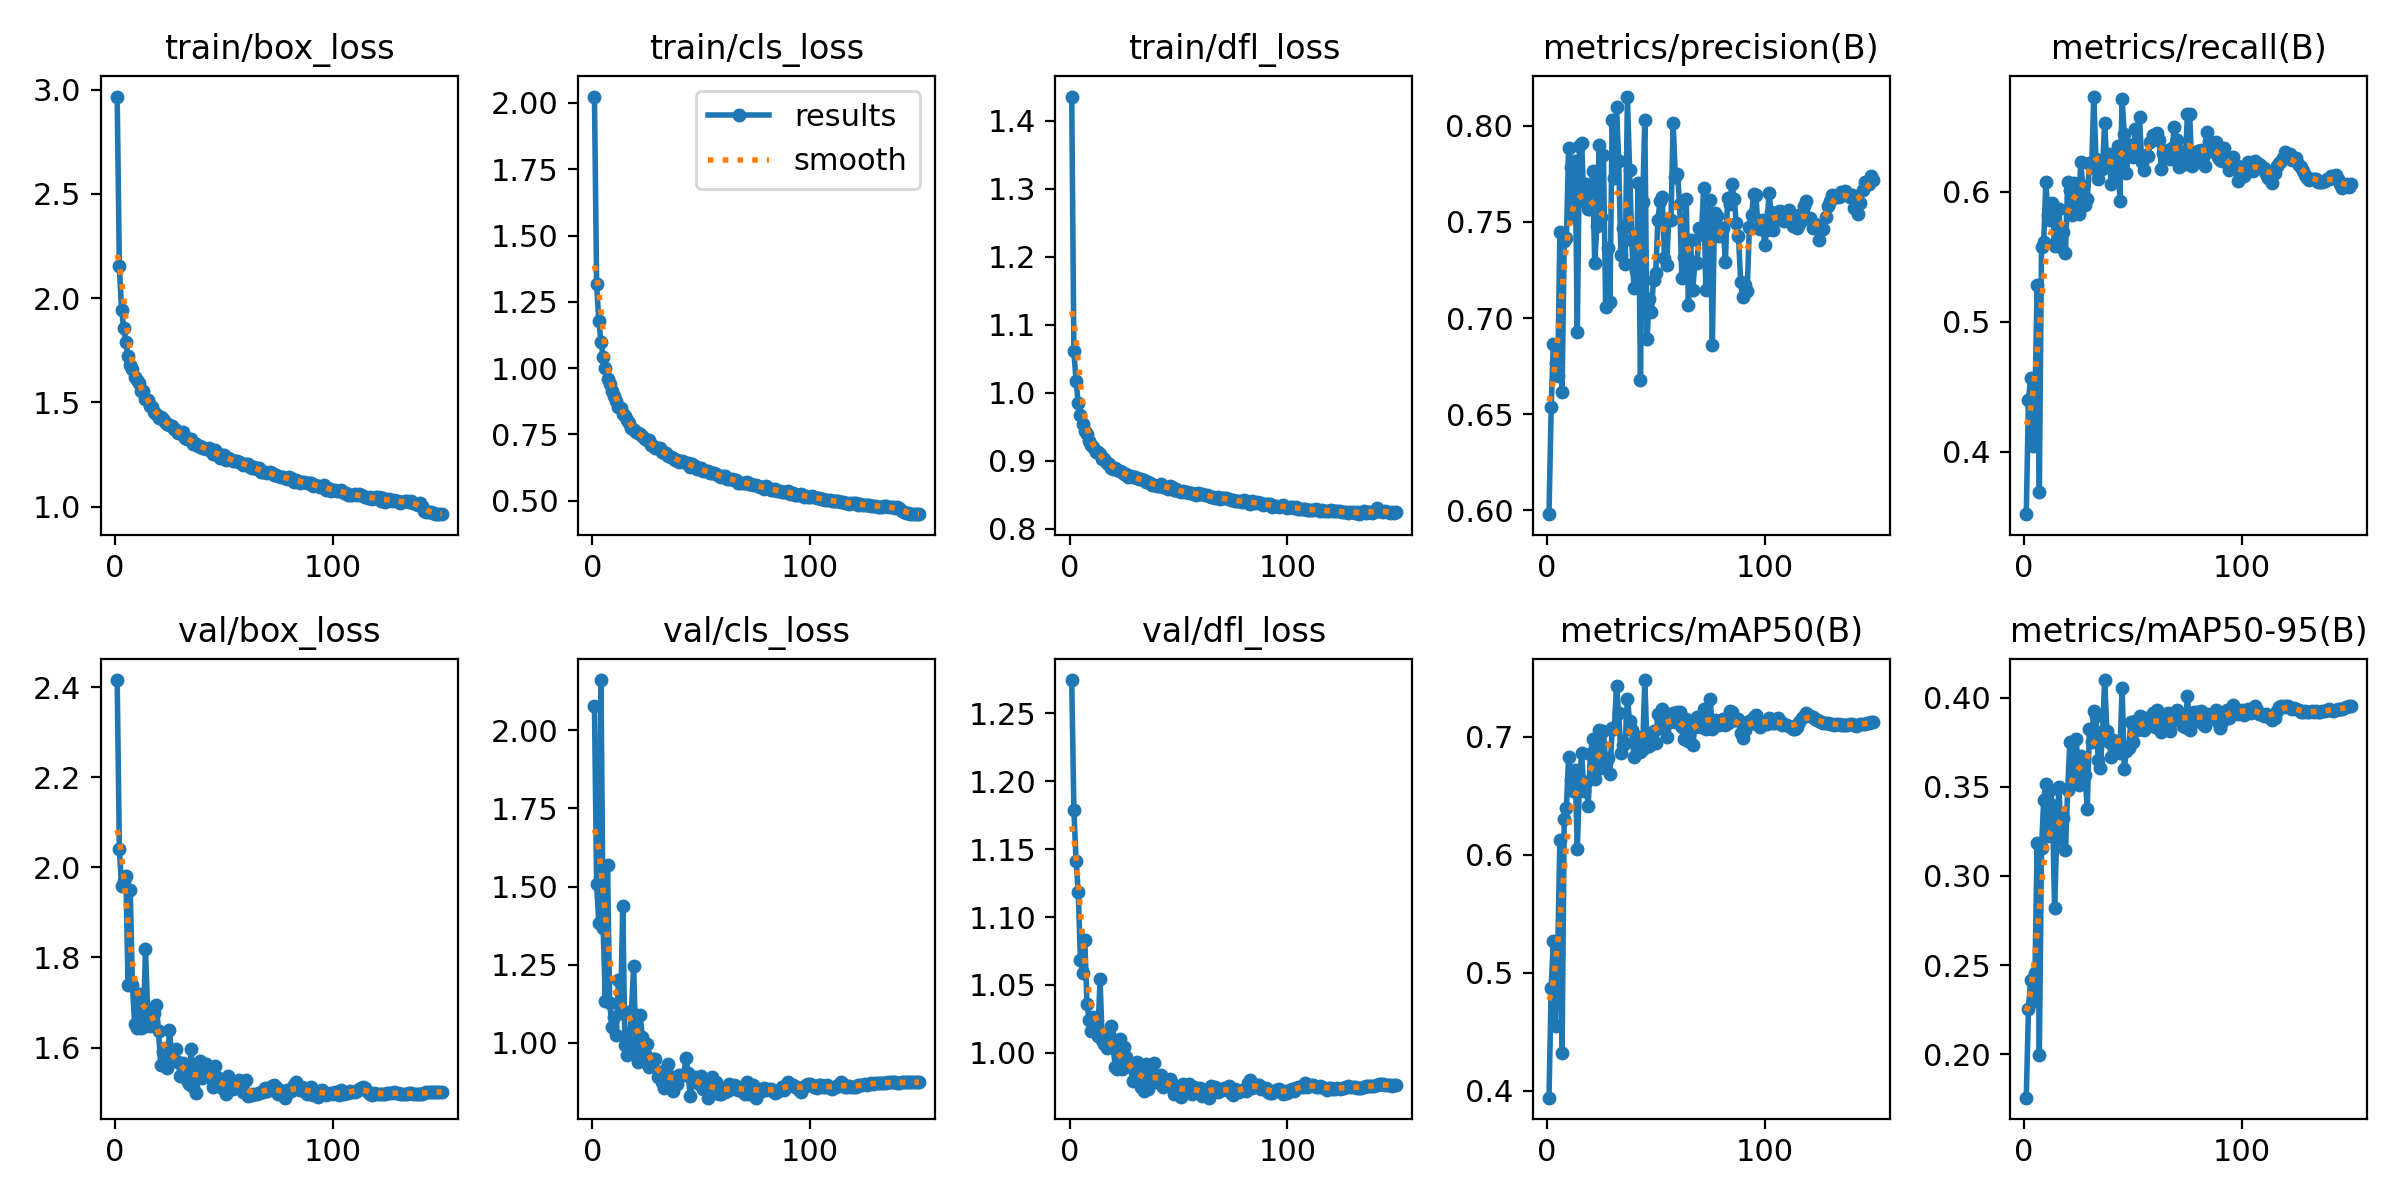

Source data for this figure (header and first rows):
epoch, time, train/box_loss, train/cls_loss, train/dfl_loss, metrics/precision(B), metrics/recall(B), metrics/mAP50(B), metrics/mAP50-95(B), val/box_loss, val/cls_loss, val/dfl_loss, lr/pg0, lr/pg1, lr/pg2
1, 73.35, 2.967, 2.024, 1.436, 0.5981, 0.3522, 0.394, 0.1757, 2.416, 2.079, 1.275, 0.003323, 0.003323, 0.07009
2, 127.4, 2.152, 1.317, 1.061, 0.6537, 0.4396, 0.4869, 0.2254, 2.041, 1.508, 1.179, 0.006655, 0.006655, 0.04009
3, 179.5, 1.945, 1.178, 1.017, 0.6864, 0.4568, 0.5264, 0.2418, 1.96, 1.384, 1.141, 0.009985, 0.009985, 0.01009
4, 230.7, 1.857, 1.099, 0.9846, 0.6766, 0.4046, 0.4548, 0.2296, 1.97, 2.161, 1.118, 0.00999, 0.00999, 0.00999
5, 282.1, 1.788, 1.043, 0.967, 0.6699, 0.4411, 0.5178, 0.2457, 1.981, 1.368, 1.068, 0.009983, 0.009983, 0.009983
6, 333.8, 1.72, 0.9986, 0.9547, 0.7446, 0.5281, 0.6122, 0.3186, 1.74, 1.133, 1.058, 0.009973, 0.009973, 0.009973
7, 386.3, 1.679, 0.9591, 0.9442, 0.6616, 0.3695, 0.4318, 0.1996, 1.949, 1.569, 1.083, 0.009961, 0.009961, 0.009961
8, 438.1, 1.659, 0.9415, 0.9389, 0.7401, 0.5578, 0.6299, 0.3155, 1.739, 1.129, 1.036, 0.009947, 0.009947, 0.009947
9, 489.7, 1.622, 0.9141, 0.929, 0.7417, 0.5613, 0.6395, 0.3428, 1.653, 1.052, 1.024, 0.009931, 0.009931, 0.009931
10, 542.5, 1.606, 0.8947, 0.9229, 0.7884, 0.6076, 0.6831, 0.3513, 1.644, 1.084, 1.016, 0.009912, 0.009912, 0.009912
11, 595.2, 1.593, 0.8761, 0.9198, 0.7784, 0.5819, 0.6629, 0.3225, 1.719, 1.026, 1.027, 0.009892, 0.009892, 0.009892
12, 647.4, 1.556, 0.8545, 0.9132, 0.7528, 0.578, 0.6537, 0.3479, 1.644, 1.203, 1.019, 0.009869, 0.009869, 0.009869
13, 699.9, 1.556, 0.851, 0.9133, 0.7817, 0.5913, 0.6719, 0.3395, 1.646, 1.097, 1.013, 0.009844, 0.009844, 0.009844
14, 751.9, 1.515, 0.8275, 0.9093, 0.6928, 0.558, 0.6046, 0.2821, 1.818, 1.438, 1.054, 0.009818, 0.009818, 0.009818
15, 803.6, 1.511, 0.8208, 0.903, 0.7897, 0.5632, 0.6617, 0.3225, 1.681, 0.9922, 1.009, 0.009789, 0.009789, 0.009789
16, 855.7, 1.482, 0.8036, 0.9021, 0.7908, 0.5864, 0.6862, 0.3499, 1.649, 0.962, 1.006, 0.009758, 0.009758, 0.009758
17, 906.8, 1.476, 0.7934, 0.8964, 0.761, 0.5573, 0.6536, 0.3203, 1.664, 1.004, 1.004, 0.009725, 0.009725, 0.009725
18, 959.3, 1.455, 0.7748, 0.8955, 0.7699, 0.5688, 0.6616, 0.3327, 1.676, 1.101, 1.014, 0.00969, 0.00969, 0.00969
19, 1011, 1.442, 0.7679, 0.8899, 0.7568, 0.5528, 0.6408, 0.3146, 1.694, 1.246, 1.02, 0.009652, 0.009652, 0.009652
20, 1063, 1.426, 0.7585, 0.8882, 0.7566, 0.6075, 0.685, 0.3481, 1.636, 0.9884, 1.004, 0.009613, 0.009613, 0.009613
21, 1114, 1.43, 0.7541, 0.8899, 0.7763, 0.6016, 0.6977, 0.375, 1.562, 0.9379, 0.9896, 0.009572, 0.009572, 0.009572
22, 1165, 1.419, 0.7521, 0.887, 0.7285, 0.5821, 0.6644, 0.3513, 1.591, 1.091, 0.988, 0.009529, 0.009529, 0.009529
23, 1216, 1.407, 0.7426, 0.8842, 0.7478, 0.6067, 0.6807, 0.3579, 1.599, 1.018, 1.01, 0.009484, 0.009484, 0.009484
24, 1266, 1.395, 0.734, 0.883, 0.7898, 0.6039, 0.7053, 0.3767, 1.556, 0.9641, 0.988, 0.009437, 0.009437, 0.009437
25, 1317, 1.39, 0.7303, 0.881, 0.7525, 0.5826, 0.6737, 0.3512, 1.638, 0.9954, 1.004, 0.009388, 0.009388, 0.009388
26, 1367, 1.385, 0.7272, 0.8809, 0.7848, 0.6226, 0.7045, 0.367, 1.582, 0.9232, 0.9969, 0.009337, 0.009337, 0.009337
27, 1419, 1.37, 0.7103, 0.8757, 0.7058, 0.604, 0.6787, 0.3619, 1.573, 0.9318, 0.99, 0.009284, 0.009284, 0.009284
28, 1469, 1.366, 0.706, 0.8779, 0.7362, 0.5898, 0.6815, 0.3563, 1.596, 0.9473, 0.9898, 0.009229, 0.009229, 0.009229
29, 1520, 1.353, 0.6982, 0.876, 0.7084, 0.5941, 0.6684, 0.3374, 1.568, 0.9487, 0.9789, 0.009173, 0.009173, 0.009173
30, 1572, 1.352, 0.6999, 0.8758, 0.8029, 0.622, 0.7076, 0.3826, 1.536, 0.8913, 0.9858, 0.009115, 0.009115, 0.009115
31, 1623, 1.356, 0.7005, 0.8749, 0.7726, 0.6184, 0.7064, 0.3748, 1.566, 0.9083, 0.993, 0.009055, 0.009055, 0.009055
32, 1674, 1.331, 0.6821, 0.8733, 0.8095, 0.6732, 0.7429, 0.3926, 1.556, 0.8736, 0.9887, 0.008993, 0.008993, 0.008993
33, 1726, 1.322, 0.6783, 0.8733, 0.7818, 0.6252, 0.7197, 0.3895, 1.528, 0.8552, 0.9749, 0.008929, 0.008929, 0.008929
34, 1777, 1.324, 0.6813, 0.8722, 0.7326, 0.6097, 0.6861, 0.3651, 1.519, 0.9169, 0.9721, 0.008864, 0.008864, 0.008864
35, 1828, 1.322, 0.6694, 0.8689, 0.747, 0.6179, 0.6929, 0.3603, 1.596, 0.9321, 0.9916, 0.008797, 0.008797, 0.008797
36, 1879, 1.3, 0.6652, 0.8685, 0.7284, 0.6178, 0.695, 0.3805, 1.512, 0.8844, 0.9731, 0.008729, 0.008729, 0.008729
37, 1930, 1.301, 0.6612, 0.8671, 0.8152, 0.653, 0.7321, 0.4098, 1.498, 0.8455, 0.9772, 0.008658, 0.008658, 0.008658
38, 1981, 1.29, 0.6547, 0.8648, 0.7772, 0.6213, 0.7135, 0.3813, 1.548, 0.8915, 0.9848, 0.008587, 0.008587, 0.008587
39, 2033, 1.292, 0.6538, 0.8643, 0.7405, 0.6289, 0.706, 0.3752, 1.569, 0.8693, 0.9926, 0.008513, 0.008513, 0.008513
40, 2084, 1.281, 0.6468, 0.8634, 0.7156, 0.6056, 0.6831, 0.3666, 1.533, 0.8961, 0.9786, 0.008439, 0.008439, 0.008439
41, 2135, 1.283, 0.65, 0.8631, 0.7244, 0.6183, 0.6973, 0.3763, 1.536, 0.8959, 0.9818, 0.008362, 0.008362, 0.008362
42, 2186, 1.275, 0.6463, 0.8655, 0.7703, 0.6135, 0.7, 0.3709, 1.563, 0.8959, 0.9836, 0.008284, 0.008284, 0.008284
43, 2237, 1.28, 0.6436, 0.8613, 0.6679, 0.635, 0.6868, 0.3732, 1.535, 0.9526, 0.975, 0.008205, 0.008205, 0.008205
44, 2288, 1.267, 0.6403, 0.8615, 0.7605, 0.5932, 0.6896, 0.369, 1.539, 0.9026, 0.9791, 0.008125, 0.008125, 0.008125
45, 2338, 1.251, 0.6286, 0.8582, 0.8027, 0.6716, 0.748, 0.4055, 1.512, 0.8302, 0.9761, 0.008043, 0.008043, 0.008043
46, 2389, 1.269, 0.6383, 0.8634, 0.689, 0.6444, 0.6921, 0.36, 1.559, 0.8846, 0.981, 0.00796, 0.00796, 0.00796
47, 2441, 1.254, 0.6294, 0.8609, 0.7101, 0.6144, 0.6919, 0.3702, 1.535, 0.8922, 0.9781, 0.007875, 0.007875, 0.007875
48, 2491, 1.233, 0.6179, 0.8565, 0.7033, 0.634, 0.6979, 0.3715, 1.516, 0.8781, 0.9699, 0.007789, 0.007789, 0.007789
49, 2543, 1.249, 0.6206, 0.8585, 0.7196, 0.6358, 0.705, 0.386, 1.51, 0.8702, 0.973, 0.007702, 0.007702, 0.007702
50, 2594, 1.246, 0.6232, 0.8561, 0.7233, 0.627, 0.6948, 0.3752, 1.508, 0.8955, 0.9709, 0.007614, 0.007614, 0.007614
51, 2645, 1.225, 0.6126, 0.8537, 0.7512, 0.6479, 0.7193, 0.3867, 1.496, 0.8529, 0.9675, 0.007525, 0.007525, 0.007525
52, 2696, 1.233, 0.611, 0.855, 0.7607, 0.6286, 0.7167, 0.3816, 1.537, 0.8587, 0.9773, 0.007435, 0.007435, 0.007435
53, 2747, 1.226, 0.611, 0.8534, 0.7631, 0.6571, 0.7233, 0.3895, 1.521, 0.8248, 0.9762, 0.007343, 0.007343, 0.007343
54, 2799, 1.22, 0.6032, 0.8544, 0.7313, 0.6231, 0.7067, 0.3891, 1.509, 0.8643, 0.9723, 0.007251, 0.007251, 0.007251
55, 2850, 1.22, 0.6038, 0.8528, 0.7278, 0.6168, 0.7, 0.3816, 1.52, 0.8915, 0.9768, 0.007158, 0.007158, 0.007158
56, 2901, 1.218, 0.6036, 0.8526, 0.7515, 0.6282, 0.7126, 0.3843, 1.52, 0.8554, 0.9693, 0.007063, 0.007063, 0.007063
57, 2952, 1.212, 0.6012, 0.8511, 0.7508, 0.6272, 0.7151, 0.3868, 1.529, 0.8739, 0.9745, 0.006968, 0.006968, 0.006968
58, 3004, 1.211, 0.5938, 0.8502, 0.8016, 0.6386, 0.7203, 0.3865, 1.522, 0.8364, 0.9741, 0.006872, 0.006872, 0.006872
59, 3055, 1.201, 0.5901, 0.8526, 0.7733, 0.644, 0.7121, 0.3915, 1.502, 0.8354, 0.9711, 0.006775, 0.006775, 0.006775
60, 3106, 1.203, 0.5933, 0.8504, 0.775, 0.6439, 0.7209, 0.3836, 1.528, 0.8478, 0.9741, 0.006678, 0.006678, 0.006678
... 90 more rows
